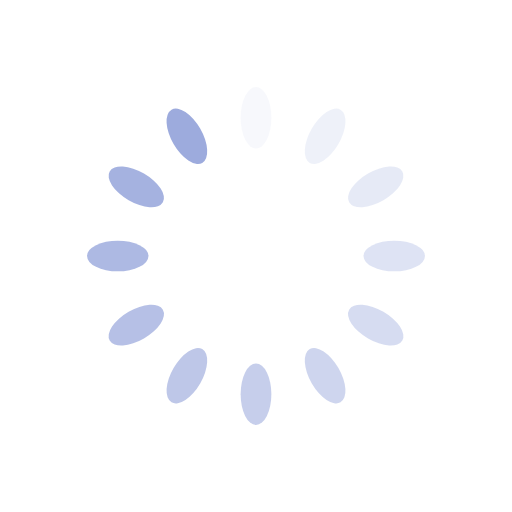
t = 0.00 s
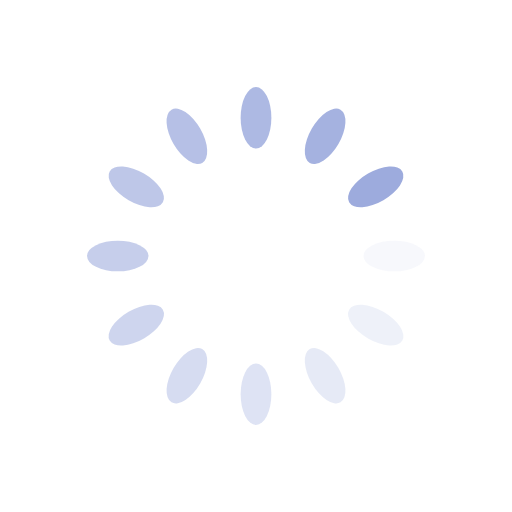
t = 0.25 s
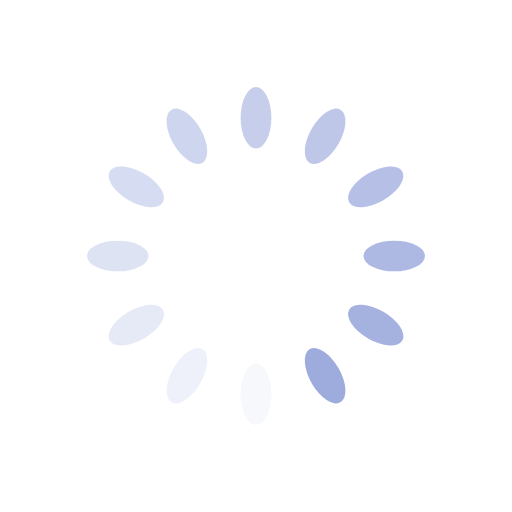
t = 0.50 s
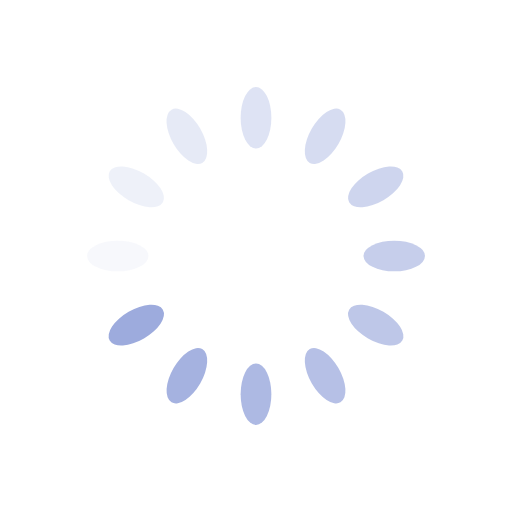
t = 0.75 s

The animated SVG that drew these frames (rendered in a browser with its animation timeline set to each time). Animation: 12 SMIL elements (animate=12); one cycle of 1.00 s, repeats indefinitely.

<?xml version="1.0" encoding="utf-8"?>
<svg xmlns="http://www.w3.org/2000/svg" xmlns:xlink="http://www.w3.org/1999/xlink" style="margin: auto; background: none; display: block; shape-rendering: auto;" width="204px" height="204px" viewBox="0 0 100 100" preserveAspectRatio="xMidYMid">
<g transform="rotate(0 50 50)">
  <rect x="47" y="17" rx="3" ry="6" width="6" height="12" fill="#9dabdd">
    <animate attributeName="opacity" values="1;0" keyTimes="0;1" dur="1s" begin="-0.9166666666666666s" repeatCount="indefinite"></animate>
  </rect>
</g><g transform="rotate(30 50 50)">
  <rect x="47" y="17" rx="3" ry="6" width="6" height="12" fill="#9dabdd">
    <animate attributeName="opacity" values="1;0" keyTimes="0;1" dur="1s" begin="-0.8333333333333334s" repeatCount="indefinite"></animate>
  </rect>
</g><g transform="rotate(60 50 50)">
  <rect x="47" y="17" rx="3" ry="6" width="6" height="12" fill="#9dabdd">
    <animate attributeName="opacity" values="1;0" keyTimes="0;1" dur="1s" begin="-0.75s" repeatCount="indefinite"></animate>
  </rect>
</g><g transform="rotate(90 50 50)">
  <rect x="47" y="17" rx="3" ry="6" width="6" height="12" fill="#9dabdd">
    <animate attributeName="opacity" values="1;0" keyTimes="0;1" dur="1s" begin="-0.6666666666666666s" repeatCount="indefinite"></animate>
  </rect>
</g><g transform="rotate(120 50 50)">
  <rect x="47" y="17" rx="3" ry="6" width="6" height="12" fill="#9dabdd">
    <animate attributeName="opacity" values="1;0" keyTimes="0;1" dur="1s" begin="-0.5833333333333334s" repeatCount="indefinite"></animate>
  </rect>
</g><g transform="rotate(150 50 50)">
  <rect x="47" y="17" rx="3" ry="6" width="6" height="12" fill="#9dabdd">
    <animate attributeName="opacity" values="1;0" keyTimes="0;1" dur="1s" begin="-0.5s" repeatCount="indefinite"></animate>
  </rect>
</g><g transform="rotate(180 50 50)">
  <rect x="47" y="17" rx="3" ry="6" width="6" height="12" fill="#9dabdd">
    <animate attributeName="opacity" values="1;0" keyTimes="0;1" dur="1s" begin="-0.4166666666666667s" repeatCount="indefinite"></animate>
  </rect>
</g><g transform="rotate(210 50 50)">
  <rect x="47" y="17" rx="3" ry="6" width="6" height="12" fill="#9dabdd">
    <animate attributeName="opacity" values="1;0" keyTimes="0;1" dur="1s" begin="-0.3333333333333333s" repeatCount="indefinite"></animate>
  </rect>
</g><g transform="rotate(240 50 50)">
  <rect x="47" y="17" rx="3" ry="6" width="6" height="12" fill="#9dabdd">
    <animate attributeName="opacity" values="1;0" keyTimes="0;1" dur="1s" begin="-0.25s" repeatCount="indefinite"></animate>
  </rect>
</g><g transform="rotate(270 50 50)">
  <rect x="47" y="17" rx="3" ry="6" width="6" height="12" fill="#9dabdd">
    <animate attributeName="opacity" values="1;0" keyTimes="0;1" dur="1s" begin="-0.16666666666666666s" repeatCount="indefinite"></animate>
  </rect>
</g><g transform="rotate(300 50 50)">
  <rect x="47" y="17" rx="3" ry="6" width="6" height="12" fill="#9dabdd">
    <animate attributeName="opacity" values="1;0" keyTimes="0;1" dur="1s" begin="-0.08333333333333333s" repeatCount="indefinite"></animate>
  </rect>
</g><g transform="rotate(330 50 50)">
  <rect x="47" y="17" rx="3" ry="6" width="6" height="12" fill="#9dabdd">
    <animate attributeName="opacity" values="1;0" keyTimes="0;1" dur="1s" begin="0s" repeatCount="indefinite"></animate>
  </rect>
</g>
<!-- [ldio] generated by https://loading.io/ --></svg>